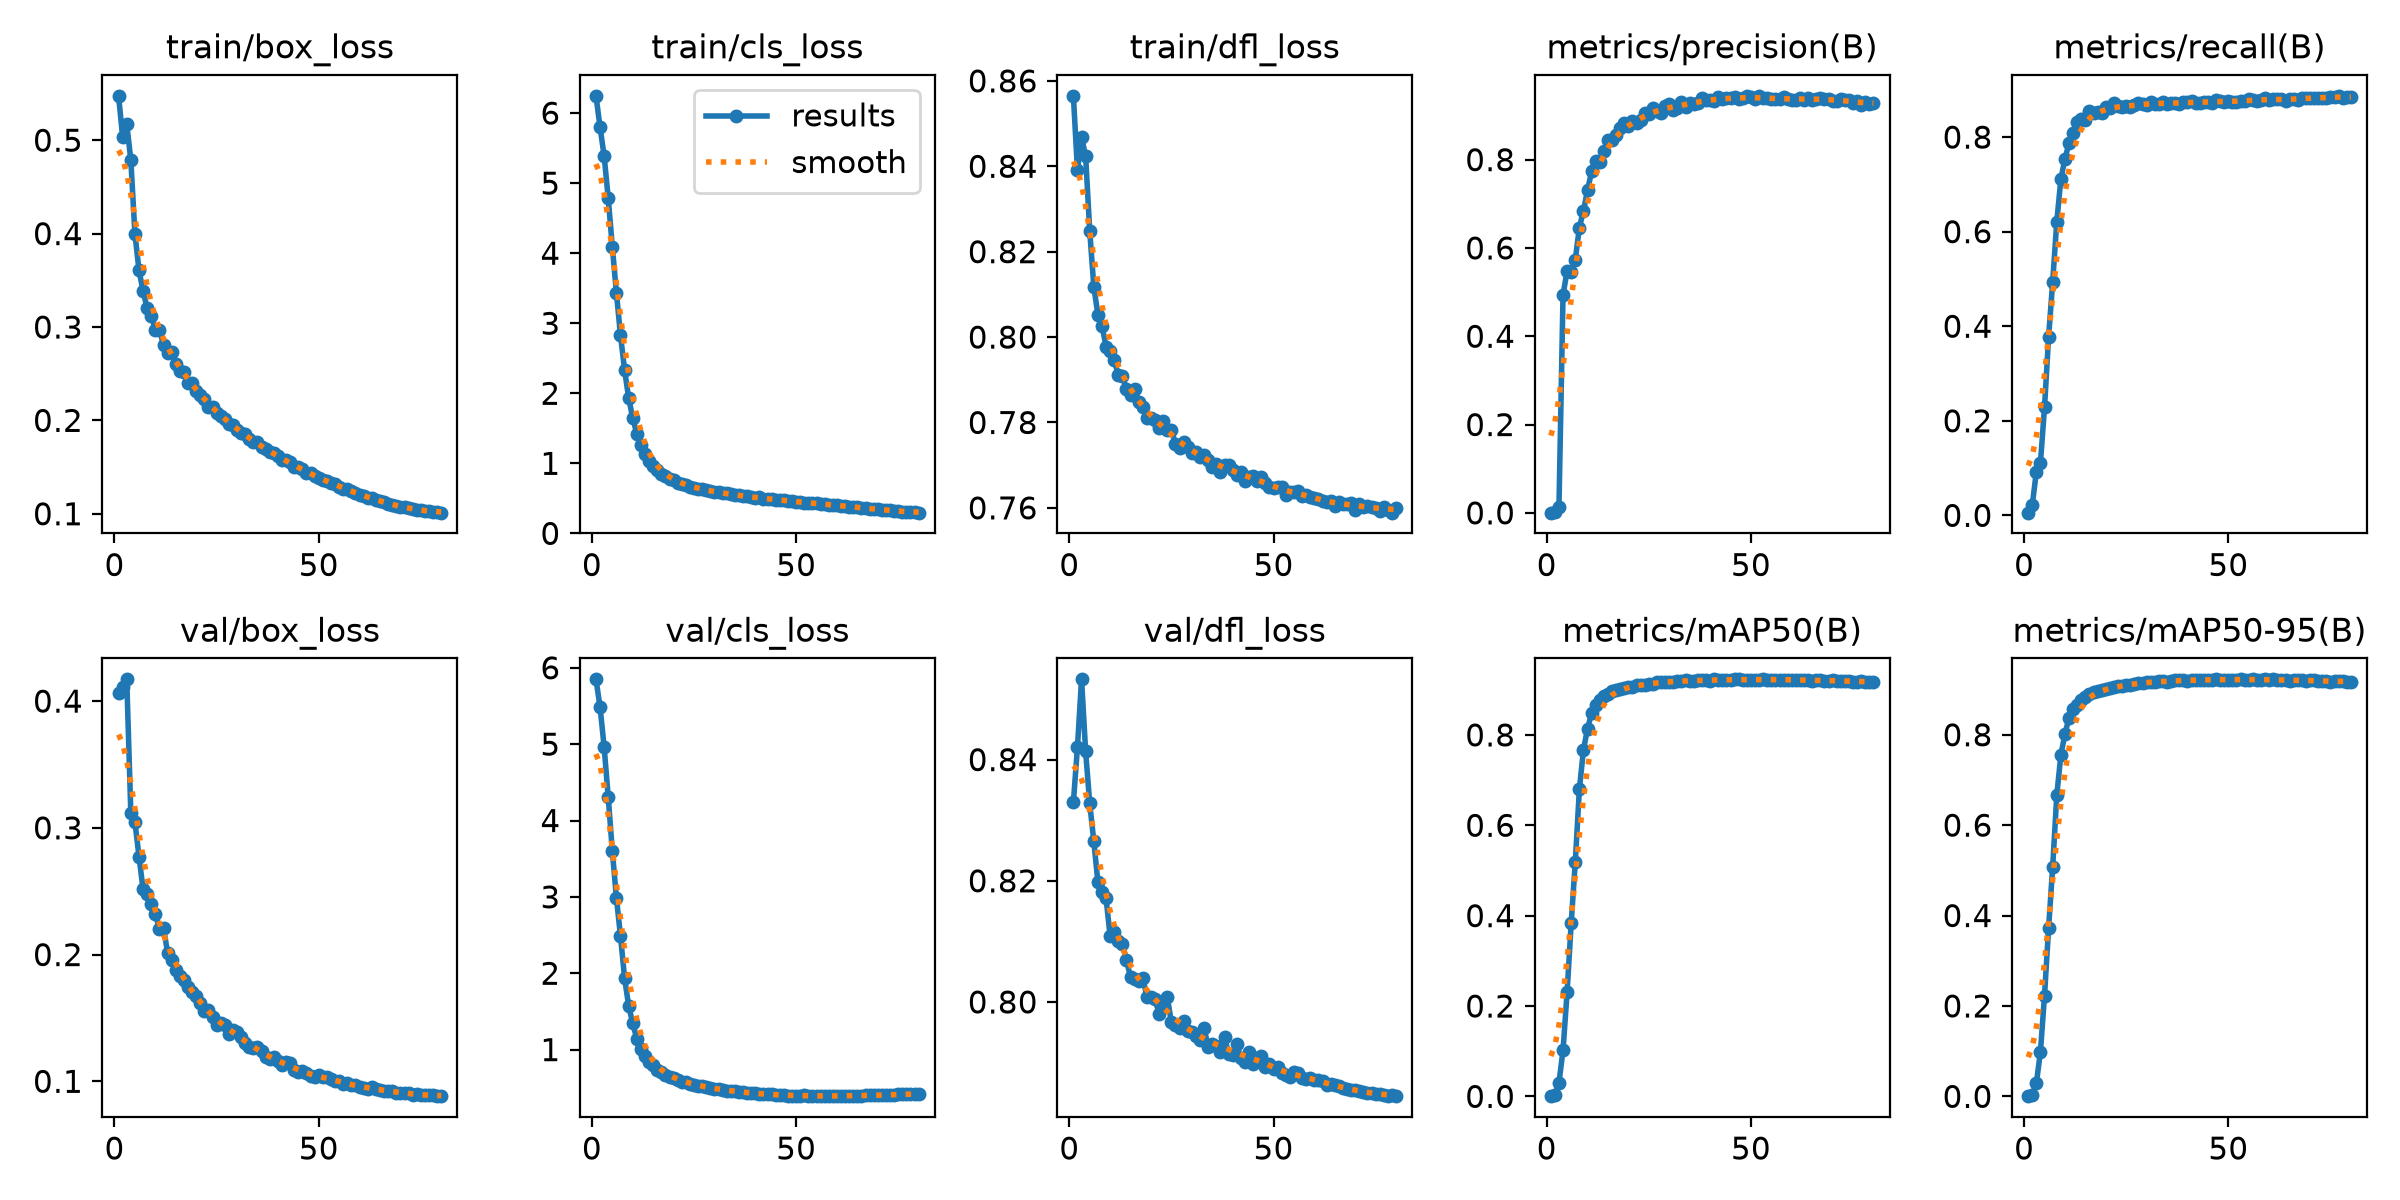

The file beside this chart, header and first rows:
epoch, time, train/box_loss, train/cls_loss, train/dfl_loss, metrics/precision(B), metrics/recall(B), metrics/mAP50(B), metrics/mAP50-95(B), val/box_loss, val/cls_loss, val/dfl_loss, lr/pg0, lr/pg1, lr/pg2
1, 446.5, 0.5475, 6.246, 0.8565, 0.00045, 0.00572, 0.00047, 0.00045, 0.4067, 5.849, 0.8329, 0.003331, 0.003331, 0.07002
2, 1867, 0.5032, 5.797, 0.8391, 0.00205, 0.02146, 0.00404, 0.0039, 0.411, 5.486, 0.8421, 0.006582, 0.006582, 0.03994
3, 2442, 0.5172, 5.386, 0.8469, 0.01221, 0.09245, 0.03009, 0.02862, 0.4172, 4.962, 0.8532, 0.00975, 0.00975, 0.009772
4, 3001, 0.4787, 4.785, 0.8424, 0.4936, 0.1108, 0.102, 0.09861, 0.3115, 4.306, 0.8414, 0.009629, 0.009629, 0.009629
5, 3565, 0.3997, 4.091, 0.8249, 0.5482, 0.2284, 0.2311, 0.223, 0.3045, 3.604, 0.8328, 0.009505, 0.009505, 0.009505
6, 4126, 0.3606, 3.433, 0.8118, 0.5456, 0.3775, 0.3837, 0.3726, 0.2774, 2.989, 0.8265, 0.009381, 0.009381, 0.009381
7, 4692, 0.3384, 2.829, 0.8052, 0.5733, 0.4936, 0.5186, 0.5078, 0.2515, 2.486, 0.8198, 0.009258, 0.009258, 0.009258
8, 5256, 0.32, 2.335, 0.8026, 0.6463, 0.6207, 0.6793, 0.6658, 0.2475, 1.938, 0.8182, 0.009134, 0.009134, 0.009134
9, 5811, 0.3122, 1.933, 0.7978, 0.6841, 0.7106, 0.7674, 0.7552, 0.2397, 1.572, 0.8171, 0.00901, 0.00901, 0.00901
10, 6368, 0.2972, 1.649, 0.7968, 0.7309, 0.7542, 0.814, 0.8014, 0.2318, 1.345, 0.8109, 0.008886, 0.008886, 0.008886
11, 6924, 0.297, 1.421, 0.7946, 0.7734, 0.7871, 0.8486, 0.8378, 0.2203, 1.139, 0.8115, 0.008762, 0.008762, 0.008762
12, 7480, 0.2808, 1.255, 0.7912, 0.7969, 0.8085, 0.8666, 0.8567, 0.2208, 1.009, 0.81, 0.008639, 0.008639, 0.008639
13, 8038, 0.2719, 1.134, 0.7908, 0.7945, 0.8328, 0.8764, 0.8666, 0.2016, 0.9176, 0.8095, 0.008515, 0.008515, 0.008515
14, 8588, 0.2728, 1.035, 0.7879, 0.8207, 0.8375, 0.8851, 0.8767, 0.1957, 0.8381, 0.8069, 0.008391, 0.008391, 0.008391
15, 9144, 0.2609, 0.9571, 0.7864, 0.8451, 0.8365, 0.8908, 0.8846, 0.1877, 0.7964, 0.8041, 0.008268, 0.008268, 0.008268
16, 9704, 0.2529, 0.9084, 0.788, 0.8451, 0.8548, 0.8961, 0.89, 0.183, 0.7302, 0.8038, 0.008144, 0.008144, 0.008144
17, 10263, 0.252, 0.8472, 0.7848, 0.855, 0.8517, 0.9, 0.8947, 0.1803, 0.7045, 0.8034, 0.00802, 0.00802, 0.00802
18, 10823, 0.2397, 0.8233, 0.7837, 0.8715, 0.8522, 0.9022, 0.8969, 0.1747, 0.6695, 0.804, 0.007896, 0.007896, 0.007896
19, 11383, 0.2397, 0.7726, 0.7811, 0.8825, 0.8514, 0.9049, 0.8998, 0.1706, 0.6433, 0.8009, 0.007772, 0.007772, 0.007772
20, 11948, 0.2312, 0.7556, 0.781, 0.8755, 0.8643, 0.9051, 0.9005, 0.1676, 0.6275, 0.8009, 0.007649, 0.007649, 0.007649
21, 12513, 0.2271, 0.726, 0.7806, 0.8881, 0.8607, 0.9072, 0.9025, 0.1615, 0.6032, 0.8004, 0.007525, 0.007525, 0.007525
22, 13073, 0.2232, 0.7002, 0.7786, 0.8821, 0.8712, 0.9098, 0.9063, 0.1554, 0.5813, 0.798, 0.007401, 0.007401, 0.007401
23, 13641, 0.2143, 0.6932, 0.7803, 0.8891, 0.8654, 0.9114, 0.9071, 0.1562, 0.5716, 0.7998, 0.007278, 0.007278, 0.007278
24, 14210, 0.2146, 0.6682, 0.7783, 0.9066, 0.8628, 0.9115, 0.9084, 0.1511, 0.5507, 0.8008, 0.007154, 0.007154, 0.007154
25, 14778, 0.2078, 0.6537, 0.7782, 0.9036, 0.8648, 0.9135, 0.9108, 0.1448, 0.5389, 0.7966, 0.00703, 0.00703, 0.00703
26, 15362, 0.2049, 0.6378, 0.775, 0.916, 0.8627, 0.9136, 0.9105, 0.1458, 0.5263, 0.7962, 0.006906, 0.006906, 0.006906
27, 15935, 0.2011, 0.6265, 0.774, 0.9111, 0.8674, 0.9161, 0.9134, 0.1443, 0.5278, 0.7957, 0.006783, 0.006783, 0.006783
28, 16502, 0.1966, 0.6179, 0.7754, 0.9066, 0.8712, 0.9169, 0.9148, 0.1372, 0.5077, 0.7969, 0.006659, 0.006659, 0.006659
29, 17079, 0.1954, 0.6018, 0.7743, 0.9217, 0.8691, 0.9176, 0.9148, 0.1408, 0.4965, 0.7953, 0.006535, 0.006535, 0.006535
30, 17643, 0.19, 0.5926, 0.7729, 0.9269, 0.8681, 0.9182, 0.9162, 0.1389, 0.4891, 0.7951, 0.006411, 0.006411, 0.006411
31, 18208, 0.1863, 0.5886, 0.773, 0.9134, 0.8747, 0.9182, 0.9163, 0.1353, 0.4815, 0.7944, 0.006287, 0.006287, 0.006287
32, 18779, 0.1859, 0.5694, 0.772, 0.9168, 0.871, 0.9189, 0.9172, 0.1302, 0.4728, 0.7937, 0.006164, 0.006164, 0.006164
33, 19343, 0.1797, 0.5702, 0.7724, 0.9304, 0.8696, 0.9191, 0.9179, 0.1268, 0.4638, 0.7957, 0.00604, 0.00604, 0.00604
34, 19908, 0.1764, 0.5597, 0.7712, 0.9193, 0.8749, 0.9205, 0.9187, 0.1265, 0.459, 0.7926, 0.005916, 0.005916, 0.005916
35, 20474, 0.1764, 0.5444, 0.7695, 0.9293, 0.8698, 0.9183, 0.9166, 0.127, 0.4597, 0.793, 0.005792, 0.005792, 0.005792
36, 21040, 0.1714, 0.544, 0.7704, 0.9259, 0.8722, 0.9193, 0.9181, 0.1235, 0.4494, 0.7927, 0.005669, 0.005669, 0.005669
37, 21604, 0.1692, 0.5305, 0.7684, 0.9291, 0.8715, 0.9219, 0.9207, 0.119, 0.4406, 0.7918, 0.005545, 0.005545, 0.005545
38, 22177, 0.1662, 0.5308, 0.77, 0.9389, 0.8703, 0.9215, 0.9206, 0.1176, 0.4337, 0.7943, 0.005421, 0.005421, 0.005421
39, 22743, 0.1653, 0.5169, 0.77, 0.9354, 0.8739, 0.9217, 0.9205, 0.1188, 0.4277, 0.7914, 0.005298, 0.005298, 0.005298
40, 23307, 0.1614, 0.5106, 0.7688, 0.934, 0.8732, 0.9197, 0.9186, 0.1157, 0.4269, 0.7913, 0.005174, 0.005174, 0.005174
41, 23872, 0.1578, 0.5123, 0.7678, 0.9331, 0.8756, 0.9229, 0.9221, 0.1132, 0.4203, 0.793, 0.00505, 0.00505, 0.00505
42, 24434, 0.1571, 0.497, 0.7684, 0.9408, 0.8722, 0.9217, 0.9208, 0.115, 0.415, 0.7907, 0.004926, 0.004926, 0.004926
43, 25003, 0.1551, 0.4881, 0.7663, 0.9366, 0.8725, 0.9219, 0.921, 0.1142, 0.4158, 0.7901, 0.004803, 0.004803, 0.004803
44, 25570, 0.1502, 0.4921, 0.7673, 0.9392, 0.8735, 0.921, 0.9205, 0.1091, 0.4156, 0.7918, 0.004679, 0.004679, 0.004679
45, 26142, 0.1505, 0.4803, 0.7674, 0.9398, 0.8748, 0.9213, 0.9208, 0.1074, 0.4054, 0.7898, 0.004555, 0.004555, 0.004555
46, 26705, 0.1481, 0.4744, 0.7663, 0.9415, 0.8713, 0.9227, 0.9222, 0.1081, 0.4094, 0.7907, 0.004431, 0.004431, 0.004431
47, 27270, 0.1432, 0.4741, 0.7672, 0.9369, 0.879, 0.9229, 0.9225, 0.1066, 0.4041, 0.7911, 0.004307, 0.004307, 0.004307
48, 27834, 0.1432, 0.4612, 0.7657, 0.9392, 0.8771, 0.9226, 0.9222, 0.104, 0.3969, 0.7892, 0.004184, 0.004184, 0.004184
49, 28398, 0.1407, 0.4581, 0.765, 0.9445, 0.8733, 0.9224, 0.922, 0.103, 0.397, 0.7898, 0.00406, 0.00406, 0.00406
50, 28962, 0.1387, 0.4513, 0.7647, 0.9419, 0.8761, 0.9223, 0.9218, 0.1053, 0.3964, 0.7889, 0.003936, 0.003936, 0.003936
51, 29533, 0.136, 0.4513, 0.765, 0.9365, 0.8746, 0.9224, 0.9221, 0.1033, 0.3986, 0.7893, 0.003812, 0.003812, 0.003812
52, 30100, 0.1349, 0.4401, 0.7649, 0.9443, 0.8737, 0.922, 0.9216, 0.1031, 0.4008, 0.7883, 0.003689, 0.003689, 0.003689
53, 30663, 0.1331, 0.4349, 0.7629, 0.9392, 0.8773, 0.9231, 0.9226, 0.1015, 0.3956, 0.788, 0.003565, 0.003565, 0.003565
54, 31233, 0.1318, 0.4296, 0.7637, 0.9407, 0.8763, 0.922, 0.9216, 0.1004, 0.3926, 0.7877, 0.003441, 0.003441, 0.003441
55, 31797, 0.1289, 0.4282, 0.7636, 0.9366, 0.88, 0.9224, 0.922, 0.1002, 0.3921, 0.7885, 0.003318, 0.003318, 0.003318
56, 32363, 0.1267, 0.4238, 0.764, 0.9368, 0.8776, 0.9225, 0.9223, 0.098, 0.3941, 0.7883, 0.003194, 0.003194, 0.003194
57, 32928, 0.1264, 0.413, 0.7629, 0.938, 0.8767, 0.922, 0.9218, 0.09883, 0.3918, 0.7874, 0.00307, 0.00307, 0.00307
58, 33493, 0.1244, 0.4095, 0.7631, 0.941, 0.8776, 0.9224, 0.9221, 0.09725, 0.3916, 0.7873, 0.002946, 0.002946, 0.002946
59, 34052, 0.1222, 0.4056, 0.7625, 0.9373, 0.8818, 0.9226, 0.9222, 0.09674, 0.3928, 0.7875, 0.002822, 0.002822, 0.002822
60, 34617, 0.1202, 0.3993, 0.7624, 0.936, 0.879, 0.9219, 0.9217, 0.09571, 0.3959, 0.7872, 0.002699, 0.002699, 0.002699
... 20 more rows
